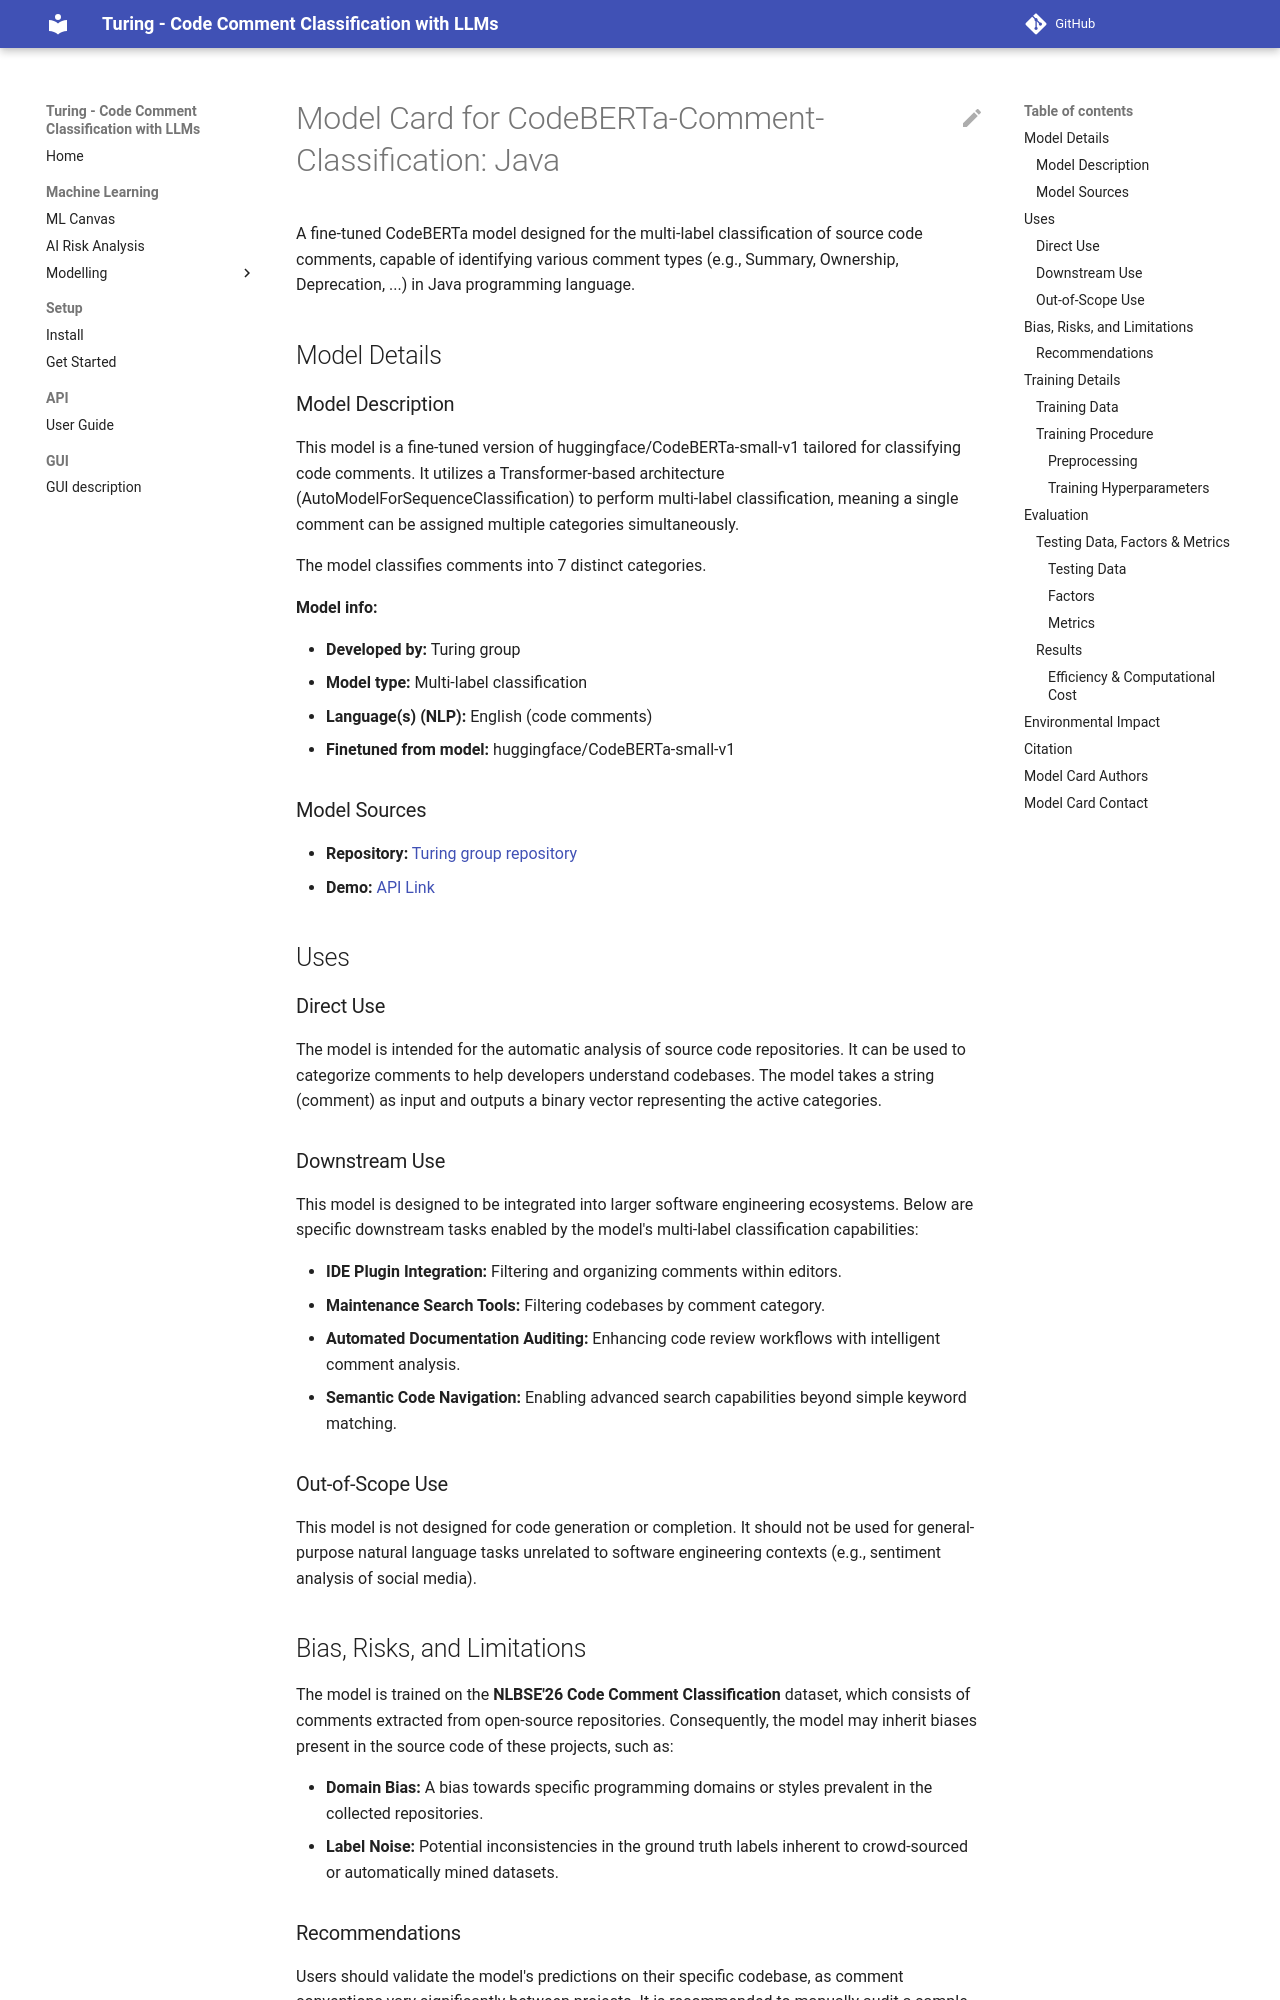

repository: Adexandria/Turing · page: model_card_java/index.html · generator: mkdocs

# Model Card for CodeBERTa-Comment-Classification: Java

<!-- Provide a quick summary of what the model is/does. -->

A fine-tuned CodeBERTa model designed for the multi-label classification of source code comments, capable of identifying various comment types (e.g., Summary, Ownership, Deprecation, ...) in Java programming language.

## Model Details

### Model Description

<!-- Provide a longer summary of what this model is. -->

This model is a fine-tuned version of huggingface/CodeBERTa-small-v1 tailored for classifying code comments. It utilizes a Transformer-based architecture (AutoModelForSequenceClassification) to perform multi-label classification, meaning a single comment can be assigned multiple categories simultaneously.

The model classifies comments into 7 distinct categories.

**Model info:**

- **Developed by:** Turing group
- **Model type:** Multi-label classification
- **Language(s) (NLP):** English (code comments)
- **Finetuned from model:** huggingface/CodeBERTa-small-v1

### Model Sources

<!-- Provide the basic links for the model. -->

- **Repository:** [Turing group repository](https://github.com/se4ai2526-uniba/Turing)
- **Demo:** [API Link](http://127.0.0.1:8000/docs#/default/predict_predict_post)

## Uses

<!-- Address questions around how the model is intended to be used, including the foreseeable users of the model and those affected by the model. -->

### Direct Use

<!-- This section is for the model use without fine-tuning or plugging into a larger ecosystem/app. -->

The model is intended for the automatic analysis of source code repositories. It can be used to categorize comments to help developers understand codebases. The model takes a string (comment) as input and outputs a binary vector representing the active categories.

### Downstream Use

<!-- This section is for the model use when fine-tuned for a task, or when plugged into a larger ecosystem/app -->

This model is designed to be integrated into larger software engineering ecosystems. Below are specific downstream tasks enabled by the model's multi-label classification capabilities:

- **IDE Plugin Integration:** Filtering and organizing comments within editors.
- **Maintenance Search Tools:** Filtering codebases by comment category.
- **Automated Documentation Auditing:** Enhancing code review workflows with intelligent comment analysis.
- **Semantic Code Navigation:** Enabling advanced search capabilities beyond simple keyword matching.

### Out-of-Scope Use

<!-- This section addresses misuse, malicious use, and uses that the model will not work well for. -->

This model is not designed for code generation or completion. It should not be used for general-purpose natural language tasks unrelated to software engineering contexts (e.g., sentiment analysis of social media).
